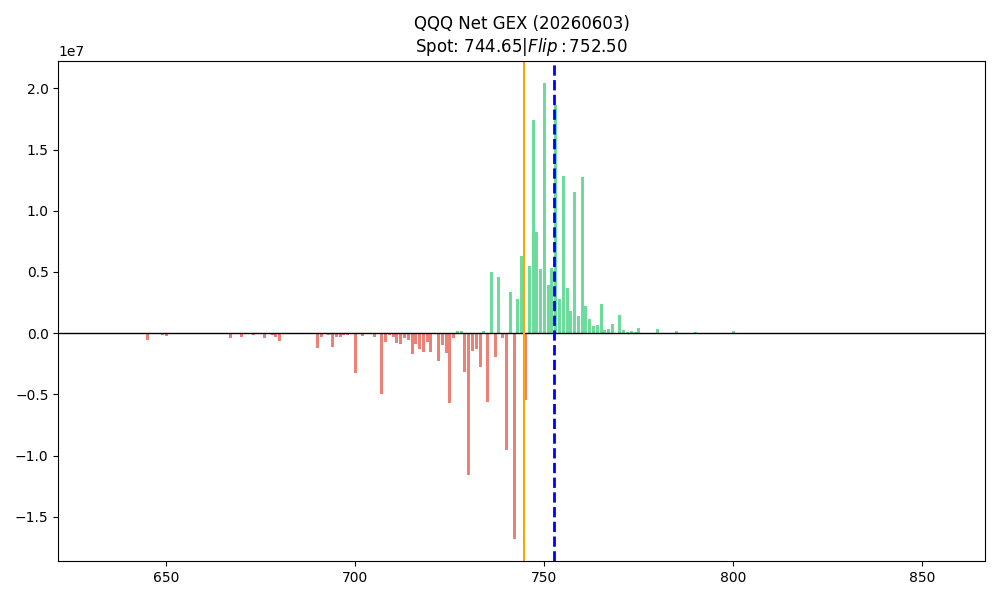

Values plotted in this chart, from the file beside it:
strike, call_gex, put_gex, call_dex, put_dex, net_greek_delta, net_gex
633.0, 806.6, 11815, 1325877, -298747, 0.05637, -11008
634.0, 2353, 16520, 4653744, -330398, 0.09398, -14167
635.0, 3577, 40120, 7089530, -685844, 0.03766, -36542
636.0, 1098, 40389, 1542622, -817868, 0.007068, -39291
637.0, 1748, 3256, 2871569, -48843, 0.1471, -1509
638.0, 2928, 11875, 4117841, -178119, 0.06199, -8947
639.0, 672.1, 5437, 1105794, -81554, 0.03619, -4765
640.0, 16774, 41120, 21803896, -616747, 0.0922, -24347
641.0, 4757, 13786, 6689453, -213690, 0.08551, -9029
642.0, 5616, 7155, 6889626, -110897, 0.1584, -1538
643.0, 4959, 13928, 6082154, -239568, 0.1716, -8969
644.0, 6214, 14011, 7620235, -224168, 0.09504, -7797
645.0, 9709, 538285, 13827796, -6290669, 0.004164, -528576
646.0, 5855, 30023, 7183534, -546411, 0.09853, -24167
647.0, 56326, 27745, 61357701, -510503, 0.5153, 28581
648.0, 19963, 75751, 21743888, -984763, 0.07557, -55788
649.0, 8805, 187484, 9610306, -2499789, 0.0112, -178679
650.0, 16766, 255065, 18980438, -3400713, 0.01739, -238299
651.0, 9141, 8290, 11240247, -110531, 0.2849, 851.4
652.0, 6333, 14720, 7796069, -201174, 0.1333, -8387
653.0, 8215, 14025, 8051649, -191681, 0.143, -5810
654.0, 9634, 7237, 9430827, -101315, 0.2764, 2397
655.0, 672.1, 98268, 1110723, -1356617, -0.001355, -97596
656.0, 9709, 14787, 9512672, -170053, 0.2002, -5078
657.0, 9679, 40374, 11922006, -679623, 0.1416, -30695
658.0, 14713, 26199, 14428599, -327485, 0.1758, -11486
659.0, 14048, 33667, 12484727, -429255, 0.1244, -19619
660.0, 39948, 61009, 40302069, -768525, 0.1992, -21061
661.0, 12278, 23241, 9998291, -302138, 0.1419, -10963
662.0, 19343, 48634, 18986988, -693028, 0.2283, -29291
663.0, 44989, 70142, 36651071, -1034599, 0.2845, -25153
664.0, 25810, 67663, 20994646, -771356, 0.1289, -41852
665.0, 62256, 111382, 47844051, -1703594, 0.233, -49126
666.0, 5258, 28193, 4687464, -349591, 0.07092, -22935
667.0, 17655, 398060, 14397702, -5015561, 0.01157, -380405
668.0, 39418, 121188, 27431895, -1710099, 0.158, -81770
669.0, 8932, 37640, 6717616, -481795, 0.07591, -28708
670.0, 76752, 371847, 49479452, -4979228, 0.06938, -295095
671.0, 6721, 41576, 5567468, -497210, 0.06999, -34855
672.0, 14952, 67827, 13355800, -844993, 0.09948, -52876
673.0, 6363, 174810, 5207048, -3580206, 0.01648, -168448
674.0, 14675, 36692, 9517363, -413878, 0.1451, -22017
675.0, 124399, 221420, 82242219, -2535749, 0.1961, -97021
676.0, 21837, 378307, 12463965, -5097548, 0.02064, -356469
677.0, 16602, 60389, 10926735, -713618, 0.125, -43787
678.0, 13622, 147379, 8366692, -2644958, 0.06244, -133757
679.0, 13936, 284901, 8062851, -4712206, 0.02, -270965
680.0, 95871, 710668, 53244916, -9522725, 0.06563, -614798
681.0, 26990, 82891, 15480725, -1632548, 0.2544, -55900
682.0, 21994, 51778, 11891558, -565044, 0.158, -29784
683.0, 27946, 51576, 15182763, -484446, 0.1684, -23630
684.0, 30919, 64675, 15865268, -894202, 0.2557, -33757
685.0, 133556, 177746, 70368063, -2003274, 0.2583, -44190
686.0, 55818, 38671, 27060997, -403169, 0.3988, 17147
687.0, 25482, 101912, 12541912, -1254831, 0.1239, -76431
688.0, 21128, 55811, 9777603, -551706, 0.1448, -34683
689.0, 18514, 62577, 9523860, -655478, 0.1287, -44063
690.0, 129441, 1371665, 57379151, -18700018, 0.04986, -1242225
691.0, 36251, 321630, 14643238, -3271586, 0.04254, -285379
692.0, 44018, 149896, 17870910, -1599628, 0.1345, -105878
... 99 more rows
